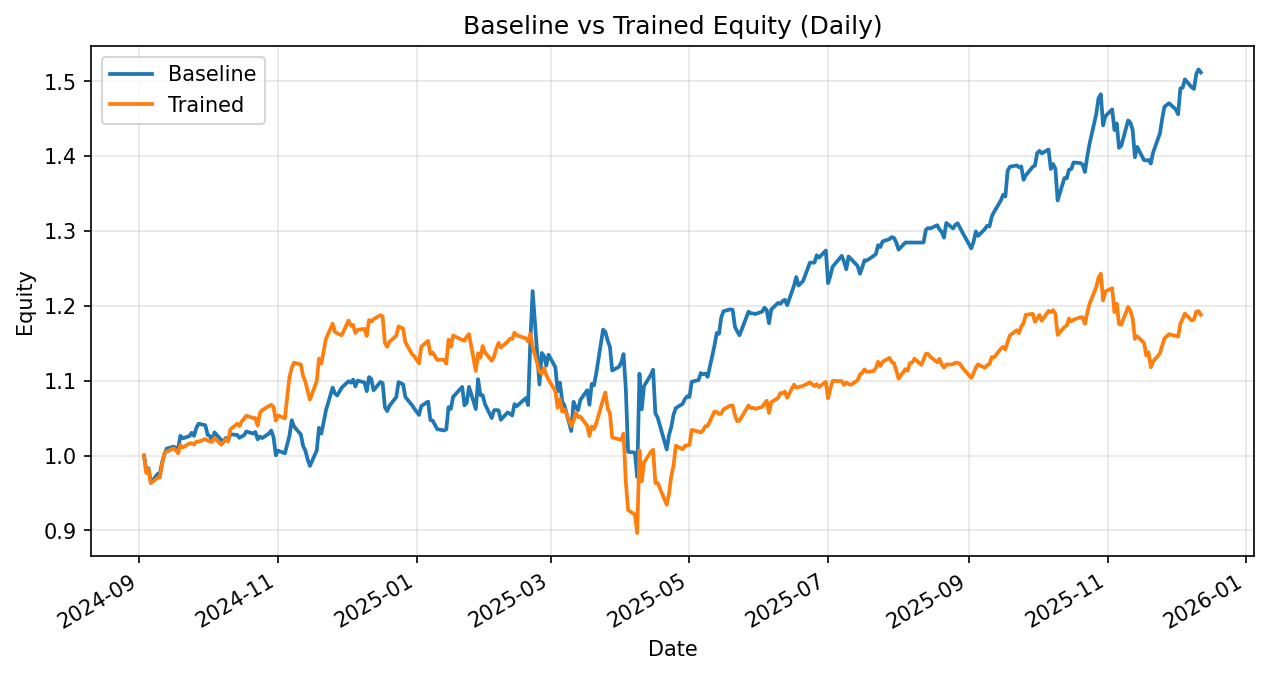

The data file committed next to this chart (first rows):
date, daily_return_x, equity_baseline, daily_return_y, equity_trained
2024-09-03, 0.0, 1.0, 0.0, 1.0
2024-09-04, -0.02012, 0.9799, -0.02339, 0.9766
2024-09-05, 0.003194, 0.983, 0.005387, 0.9819
2024-09-06, -0.01962, 0.9637, -0.01906, 0.9632
2024-09-09, 0.01206, 0.9754, 0.007443, 0.9703
2024-09-10, 0.001153, 0.9765, 0.0005854, 0.9709
2024-09-11, 0.01547, 0.9916, 0.01905, 0.9894
2024-09-12, 0.01021, 1.002, 0.01417, 1.003
2024-09-13, 0.007613, 1.009, 0.00186, 1.005
2024-09-16, 0.002586, 1.012, 0.004345, 1.01
2024-09-17, -0.001476, 1.01, -0.002463, 1.007
2024-09-18, -0.00169, 1.009, -0.004046, 1.003
2024-09-19, 0.01751, 1.026, 0.01094, 1.014
2024-09-20, -0.003397, 1.023, -0.00321, 1.011
2024-09-23, 0.003151, 1.026, 0.005304, 1.016
2024-09-24, 0.004171, 1.03, 0.0003231, 1.016
2024-09-25, -0.003984, 1.026, -0.00173, 1.015
2024-09-26, 0.01003, 1.037, 0.003682, 1.018
2024-09-27, 0.00582, 1.043, 0.0001035, 1.019
2024-09-30, -0.002082, 1.04, 0.003401, 1.022
2024-10-01, -0.01229, 1.028, -0.002066, 1.02
2024-10-02, -0.001529, 1.026, -0.0009695, 1.019
2024-10-03, -0.006868, 1.019, -0.000741, 1.018
2024-10-04, 0.01162, 1.031, 0.005415, 1.024
2024-10-07, -0.009845, 1.021, -0.009096, 1.014
2024-10-08, -0.00186, 1.019, 0.003381, 1.018
2024-10-09, 0.004453, 1.023, 0.00391, 1.022
2024-10-10, -0.003409, 1.02, -0.002885, 1.019
2024-10-11, 0.008368, 1.028, 0.01581, 1.035
2024-10-14, -0.0009345, 1.027, 0.007282, 1.042
2024-10-15, -0.003718, 1.024, -0.002945, 1.039
2024-10-16, 0.001837, 1.026, 0.006222, 1.046
2024-10-17, 0.001486, 1.027, 0.003066, 1.049
2024-10-18, 0.005001, 1.032, 0.003927, 1.053
2024-10-21, -0.002794, 1.029, -0.002896, 1.05
2024-10-22, 0.00213, 1.032, -0.0001022, 1.05
2024-10-23, -0.009501, 1.022, -0.009495, 1.04
2024-10-24, 0.003539, 1.025, 0.01624, 1.057
2024-10-25, -0.001943, 1.023, 0.003656, 1.061
2024-10-28, 0.005966, 1.029, 0.004949, 1.066
2024-10-29, 0.003885, 1.033, 0.00168, 1.068
2024-10-30, -0.008669, 1.024, -0.002968, 1.065
2024-10-31, -0.02363, 1, -0.01687, 1.047
2024-11-01, 0.006298, 1.007, 0.006507, 1.054
2024-11-04, -0.003507, 1.003, -0.003794, 1.05
2024-11-05, 0.0118, 1.015, 0.027, 1.078
2024-11-06, 0.01146, 1.026, 0.02489, 1.105
2024-11-07, 0.02014, 1.047, 0.01124, 1.117
2024-11-08, -0.007875, 1.039, 0.006167, 1.124
2024-11-11, -0.01035, 1.028, -0.002069, 1.122
2024-11-12, -0.01495, 1.013, -0.01367, 1.106
2024-11-13, -0.006017, 1.007, -0.006955, 1.099
2024-11-14, -0.01191, 0.9947, -0.01127, 1.086
2024-11-15, -0.008618, 0.9862, -0.01061, 1.075
2024-11-18, 0.02102, 1.007, 0.02274, 1.099
2024-11-19, 0.03005, 1.037, 0.02758, 1.13
2024-11-20, -0.007623, 1.029, -0.006, 1.123
2024-11-21, 0.01402, 1.044, 0.01403, 1.138
2024-11-22, 0.01544, 1.06, 0.01486, 1.155
2024-11-25, 0.02926, 1.091, 0.0178, 1.176
... 262 more rows
